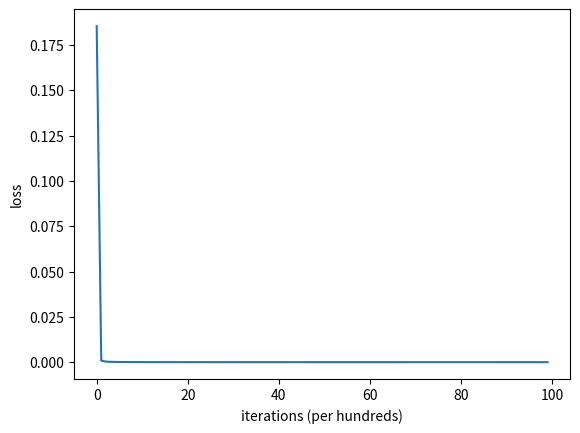

Source code (Python):
# -*- coding: utf-8 -*-
"""
[redacted]

[redacted]
목적 : 다층 퍼셉트론의 학습방법에 대한 이해를 위해 작성
XOR연산을 구현하기위해 은닉노드 2개와 출력노드 1개로 구성된 다층 퍼셉트론 생성 후
시그모이드 함수를 이용한 FeedForward와 Backpropagation 과정 학습
반복 학습을 통한 네트워크 학습 과정 확인

[redacted]
소스 참고
"""
import sys
import numpy as np
from matplotlib import pyplot as plt

# ds=[[0,0,0],[0,1,0],[1,0,0],[1,1,1]] #AND
ds=[[0,0,0],[0,1,1],[1,0,1],[1,1,1]] #OR
# ds=[[0,0,0],[0,1,1],[1,0,1],[1,1,0]] #XOR

"""데이터 재구성"""
nds = np.array(ds)  # 넘파이로 변환

X = nds[:, :2].T.reshape(2, 4)  # x1,x2만 잘라내고 전치행렬로 뒤집어서 배열 재구성
Y = nds[:, 2:].reshape(1, 4)  # y만 잘라내고 배열 재구성
del nds

# %%

"""초기 가중치와 바이어스 세팅 (고정)"""
W1 = np.array([[0.07, 0.09], [0.01, 0.02]])
B1 = np.array([[0.04], [0.09]])
W2 = np.array([[0.07], [0.05]])
B2 = np.array([[0.06]])

"""함수 선언"""


# 입력값과 가중치를 곱한 후 바이어스와 함께 합함
def affine(W, X, B):
    return np.dot(W.T, X) + B


# 시그모이드 함수 정의
def sigmoid(o):
    return 1. / (1 + np.exp(-1 * o))


"""순전파 1회 진행"""
# 첫번째 은닉층의 2개 은닉 노드에 데이터 전달
Z1 = affine(W1, X, B1)
H = sigmoid(Z1)

# 출력층 출력노드에 은닉층의 출력 정보를 전달하여 예측
Z2 = affine(W2, H, B2)
Y_hat = sigmoid(Z2)

# %%

"""손실함수 계산"""
# MSE를 활용한 손실함수 계산
error = Y - Y_hat
squared_error = np.power(error, 2)
loss = 1. / X.shape[1] * np.sum(squared_error)

# %%
""" 역전파 학습 계산 출력 노드에 대한 편미분"""
# 출력층 가중치 W2로 Loss 함수에 대한 편미분값을 연쇄법칙을 이용해 계산
dW2 = np.dot(H, (-2 * (Y - Y_hat) * sigmoid(Z2) * (1 - sigmoid(Z2))).T)

# 출력층 바이어스(절편)으로 Loss 함수에 대한 편미분 값을 연쇄 법칙을 이용해 계산
# 바이어스는 4개 값에 대해 동일하므로 평균 을 한번에 반영
# keepdims는 2차원 배열 구조를 그대로 유지시키기 위해 사용
dB2 = 1. / 4. * np.sum(-(Y - Y_hat) * sigmoid(Z2) * (1 - sigmoid(Z2)), axis=1, keepdims=True)

# 히든 노드의 학습
dH = np.dot(W2, -(Y - Y_hat) * sigmoid(Z2) * (1 - sigmoid(Z2)))

# BackPropagate: Input Layer
dZ1 = dH * H * (1 - H)
dW1 = np.dot(X, dZ1.T)
dB1 = 1. / 4. * np.sum(dZ1, axis=1, keepdims=True)

dW1, dB1, dW2, dB2
# %%
""" 학습률 정의 """
learning_rate = 0.5

W1 += learning_rate * dW1
B1 += learning_rate * dB1
W2 += learning_rate * dW2
B2 += learning_rate * dB2

# %%

"""학습 결과 보기"""
# 첫번째 은닉층의 2개 은닉 노드에 데이터 전달
Z1 = affine(W1, X, B1)
H = sigmoid(Z1)

# 출력층 출력노드에 은닉층의 출력 정보를 전달하여 예측
Z2 = affine(W2, H, B2)
Y_hat = sigmoid(Z2)

"""손실함수 계산"""
# MSE를 활용한 손실함수 계산
loss2 = 1. / X.shape[1] * np.sum(np.power(Y - Y_hat, 2))

print("학습전 손실함수 : {0:.7f} // 합습후 손실함수 : {1:.7f}".format(loss, loss2))

# %%
"""학습 루프를 돌기 위해 함수 구성"""


def init_random_parameters(num_hidden=2, deviation=1):
    W1 = np.random.rand(2, num_hidden) * deviation
    B1 = np.random.random((num_hidden, 1)) * deviation
    W2 = np.random.rand(num_hidden, 1) * deviation
    B2 = np.random.random((1, 1)) * deviation
    return W1, B1, W2, B2


"""손실함수 계산"""


def loss_eval(_params):
    W1, B1, W2, B2 = _params

    # Forward: input Layer
    Z1 = affine(W1, X, B1)
    H = sigmoid(Z1)

    # Forward: Hidden Layer
    Z2 = affine(W2, H, B2)
    Y_hat = sigmoid(Z2)

    loss = 1. / X.shape[1] * np.sum(np.power(Y - Y_hat, 2))  # MSE

    return Z1, H, Z2, Y_hat, loss


# loss_eval ([W1, B1, W2, B2])[-1]

def get_gradients(_params):
    W1, B1, W2, B2 = _params
    m = X.shape[1]

    Z1, H, Z2, Y_hat, loss = loss_eval([W1, B1, W2, B2])

    # BackPropagate: Hidden Layer
    dW2 = np.dot(H, (-2 * (Y - Y_hat) * sigmoid(Z2) * (1 - sigmoid(Z2))).T)  # MSE

    dB2 = 1. / 4. * np.sum(-(Y - Y_hat) * sigmoid(Z2) * (1 - sigmoid(Z2)), axis=1, keepdims=True)

    dH = np.dot(W2, -(Y - Y_hat) * sigmoid(Z2) * (1 - sigmoid(Z2)))

    # BackPropagate: Input Layer
    dZ1 = dH * H * (1 - H)
    dW1 = np.dot(X, dZ1.T)
    dB1 = 1. / 4. * np.sum(dZ1, axis=1, keepdims=True)

    return [dW1, dB1, dW2, dB2], loss


def printProgress(iteration, total, prefix='', suffix='', decimals=1, barLength=100):
    formatStr = "{0:." + str(decimals) + "f}"
    percent = formatStr.format(100 * (iteration / float(total)))
    filledLength = int(round(barLength * iteration / float(total)))
    bar = '#' * filledLength + '-' * (barLength - filledLength)
    sys.stdout.write('\r%s |%s| %s%s %s' % (prefix, bar, percent, '%', suffix)),
    if iteration == total:
        sys.stdout.write('\n')
    sys.stdout.flush()


def optimize(_params, learning_rate=0.1, iteration=1000, sample_size=0):
    # params = np.copy(_params)
    params = _params

    loss_trace = []

    for epoch in range(iteration):

        dparams, loss = get_gradients(params)

        for param, dparam in zip(params, dparams):
            param += - learning_rate * dparam

        if (epoch % 1000 == 0):
            loss_trace.append(loss)
            printProgress(epoch, iteration, '학습진행', 'loss = ' + str(loss), 1, 20)

    _, _, _, Y_hat_predict, _ = loss_eval(params)

    return params, loss_trace, Y_hat_predict


# %%
"""실제 학습 진행"""
[W1, B1, W2, B2] = init_random_parameters()
new_params, loss_trace, Y_hat_predict = optimize([W1, B1, W2, B2], learning_rate, 100000)

# Plot learning curve (with costs)
plt.plot(loss_trace)
plt.ylabel('loss')
plt.xlabel('iterations (per hundreds)')
plt.show()

print(Y_hat_predict)

